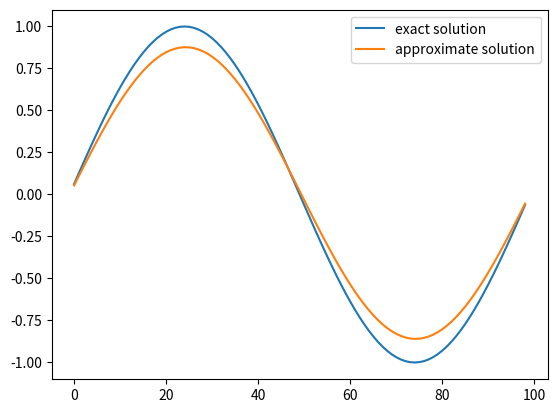

This chart was generated by the following Python code:
'''
Title: 1D simple multigrid solver for education
Author: Yuan Yao @ UBC Digital Geometry Group
Email: rozentill@gmail.com
'''

import numpy as np
import matplotlib.pyplot as plt

# equation we are solving: -u''+u=f
# (-1/h^2)u_{i+1} + (2/h^2+1)u_{i} + (-1/h^2)u_{i-1} = f_{i}
def discretization(N):

    h = 1./N

    x = -1/(h**2)
    y =  (2/h**2 + 1)
    z = -1/(h**2)

    x = x*np.ones(N-2)
    y = y*np.ones(N-1)
    z = z*np.ones(N-2)

    A = np.diag(x, -1) + np.diag(y) + np.diag(z, 1)

    return A

def func(x):
    y = np.sin(2*np.pi*x)*(4*np.pi**2+1)
    return y

def iterate_solve_GaussSeidel(A, f, N, max_iter=500):

    iteration = max_iter
    
    L = np.tril(A, -1)
    U = np.triu(A, 1)
    
    D = np.diag(np.diag(A))
    R = np.linalg.inv(D+L).dot(-U)

    v_init = [0 for i in range(N-1)]
    v_init = np.expand_dims(v_init, 1)
    v_prev = v_init

    for i in range(iteration):

        v_curr = R.dot(v_prev) + np.linalg.inv(D+L).dot(f)
        v_prev = v_curr

    return v_curr

def iterate_solve_Jacobian(A, f, N, max_iter=500):

    iteration = max_iter
    

    L = np.tril(A, -1)
    U = np.triu(A, 1)
    
    D = np.diag(np.diag(A))
    R = np.linalg.inv(D).dot(-L-U)

    v_init = [0 for i in range(N-1)]
    v_init = np.expand_dims(v_init, 1)
    v_prev = v_init

    for i in range(iteration):

        v_curr = R.dot(v_prev) + np.linalg.inv(D).dot(f)
        v_prev = v_curr

    return v_curr

def direct_solve(A, f):

    return np.linalg.inv(A).dot(f)

def demo():
    
    N = 100
    h = 1./N
    
    A = discretization(N)

    f = np.array([func((i+1)*h) for i in range(N-1)])#boundary value 0
    f = np.expand_dims(f, 1)

    u = direct_solve(A, f)
    u = iterate_solve_GaussSeidel(A, f, N)

    plt.plot(f/(4*np.pi**2+1), label="exact solution")#u_true
    plt.plot(u, label="approximate solution")
    plt.legend()
    plt.show()

if __name__ == '__main__':
    demo()
